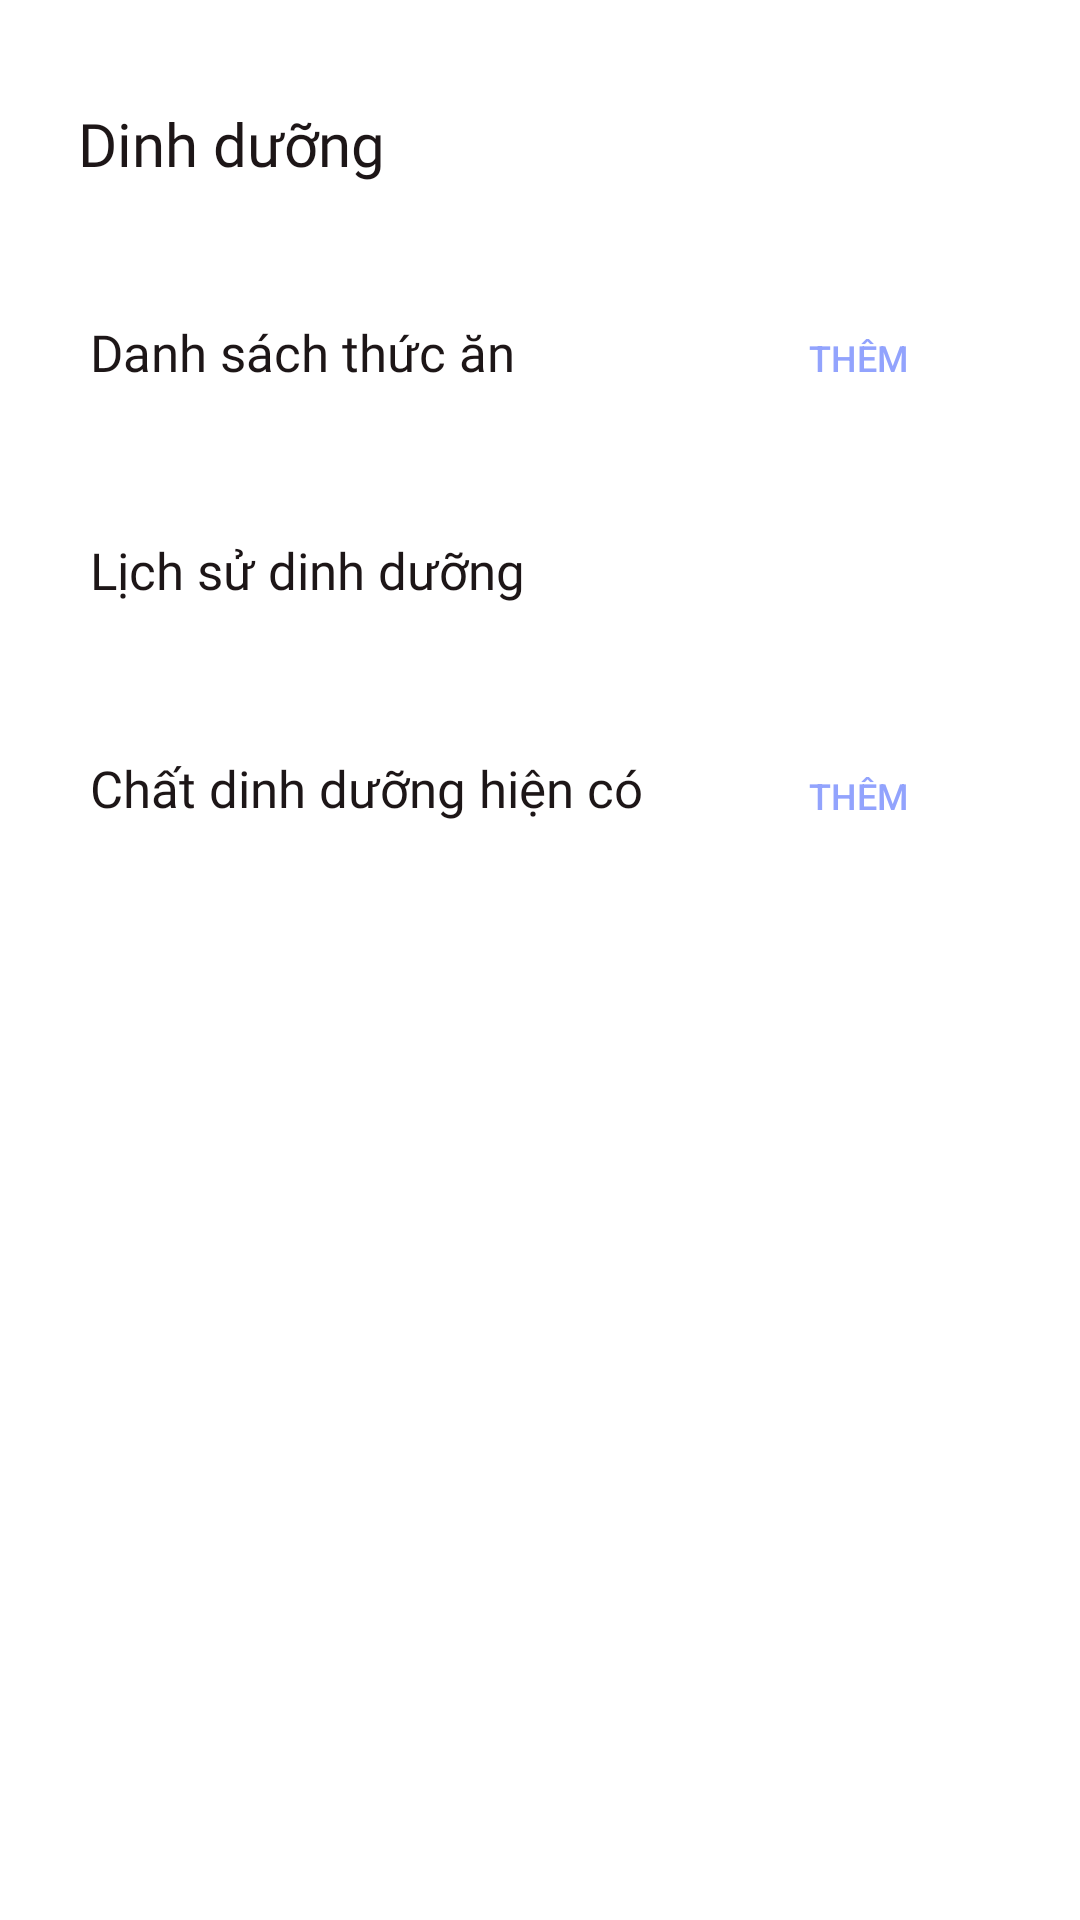

Here is an Android app screen rendered from its layout file. Give the layout XML and the strings, colors and styles it references.
<!-- AndroidManifest.xml: application theme Theme.EasyHealthy -->
<!-- res/layout/activity_dinh_duong.xml -->
<?xml version="1.0" encoding="utf-8"?>
<androidx.core.widget.NestedScrollView
    xmlns:android="http://schemas.android.com/apk/res/android"
    xmlns:app="http://schemas.android.com/apk/res-auto"
    xmlns:tools="http://schemas.android.com/tools"
    android:layout_width="match_parent"
    android:layout_height="match_parent"
    tools:context=".ui.dinhDuong.DinhDuongActivity">

    <androidx.constraintlayout.widget.ConstraintLayout
        android:layout_width="match_parent"
        android:layout_height="wrap_content">

        <androidx.appcompat.widget.Toolbar
            android:id="@+id/tb_dinhDuong"
            android:layout_width="match_parent"
            android:layout_height="wrap_content"
            android:layout_marginStart="10dp"
            android:layout_marginTop="20dp"
            android:layout_marginEnd="10dp"
            app:layout_constraintStart_toStartOf="parent"
            app:layout_constraintTop_toTopOf="parent"
            app:navigationIcon="@drawable/ic_back_circle">

            <LinearLayout
                android:layout_width="wrap_content"
                android:layout_height="wrap_content"
                android:orientation="horizontal">

                <TextView
                    android:id="@+id/tv_activityAddTodo_type"
                    style="@style/heading2"
                    android:layout_width="wrap_content"
                    android:layout_height="wrap_content"
                    android:text="Dinh dưỡng" />
            </LinearLayout>
        </androidx.appcompat.widget.Toolbar>

        <TextView
            android:id="@+id/tv_currentFood"
            style="@style/heading3"
            android:layout_width="wrap_content"
            android:layout_height="wrap_content"
            android:layout_marginStart="30dp"
            android:layout_marginTop="30dp"
            android:text="Danh sách thức ăn"
            app:layout_constraintStart_toStartOf="parent"
            app:layout_constraintTop_toBottomOf="@+id/tb_dinhDuong" />

        <Button
            android:id="@+id/btn_addThucAn"
            android:layout_width="wrap_content"
            android:layout_height="wrap_content"
            android:layout_marginEnd="30dp"
            android:background="@android:color/transparent"
            android:text="Thêm"
            android:textColor="@color/blue_300"
            android:textSize="12sp"
            app:layout_constraintBaseline_toBaselineOf="@+id/tv_currentFood"
            app:layout_constraintEnd_toEndOf="parent" />
        <androidx.recyclerview.widget.RecyclerView
            android:id="@+id/rcv_curFood"
            android:layout_width="match_parent"
            android:layout_height="wrap_content"
            android:layout_marginStart="30dp"
            android:layout_marginTop="20dp"
            android:layout_marginEnd="30dp"
            app:layout_constraintEnd_toEndOf="parent"
            app:layout_constraintStart_toStartOf="parent"
            app:layout_constraintTop_toBottomOf="@+id/tv_currentFood" />


        <TextView
            android:id="@+id/tv_historyNutrition"
            style="@style/heading3"
            android:layout_width="wrap_content"
            android:layout_height="wrap_content"
            android:layout_marginStart="30dp"
            android:layout_marginTop="30dp"
            android:text="Lịch sử dinh dưỡng"
            app:layout_constraintStart_toStartOf="parent"
            app:layout_constraintTop_toBottomOf="@+id/rcv_curFood" />

        <androidx.recyclerview.widget.RecyclerView
            android:id="@+id/rcv_dinhDuong_historyNutrition"
            android:layout_width="match_parent"
            android:layout_height="wrap_content"
            android:layout_marginStart="30dp"
            android:layout_marginTop="20dp"
            android:layout_marginEnd="30dp"
            app:layout_constraintEnd_toEndOf="parent"
            app:layout_constraintStart_toStartOf="parent"
            app:layout_constraintTop_toBottomOf="@+id/tv_historyNutrition" />

        <TextView
            android:id="@+id/tv_dinhDuong_noResultTitle"
            style="@style/heading3"
            android:layout_width="wrap_content"
            android:layout_height="wrap_content"
            android:layout_marginStart="30dp"
            android:layout_marginTop="30dp"
            android:text="Chất dinh dưỡng hiện có"
            app:layout_constraintStart_toStartOf="parent"
            app:layout_constraintTop_toBottomOf="@+id/rcv_dinhDuong_historyNutrition" />

        <Button
            android:id="@+id/btn_addNewSinhHieu"
            android:layout_width="wrap_content"
            android:layout_height="wrap_content"
            android:layout_marginTop="20dp"
            android:layout_marginEnd="30dp"
            android:background="@android:color/transparent"
            android:text="Thêm"
            android:textColor="@color/blue_300"
            android:textSize="12sp"
            app:layout_constraintEnd_toEndOf="parent"
            app:layout_constraintTop_toBottomOf="@+id/rcv_dinhDuong_historyNutrition" />

        <androidx.recyclerview.widget.RecyclerView
            android:id="@+id/rcv_dinhDuong_noResultRcv"
            android:layout_width="match_parent"
            android:layout_height="wrap_content"
            android:layout_marginStart="30dp"
            android:layout_marginTop="20dp"
            android:layout_marginEnd="30dp"
            android:background="@drawable/background_rounded"
            app:layout_constraintEnd_toEndOf="parent"
            app:layout_constraintStart_toStartOf="parent"
            app:layout_constraintTop_toBottomOf="@+id/tv_dinhDuong_noResultTitle" />

    </androidx.constraintlayout.widget.ConstraintLayout>
</androidx.core.widget.NestedScrollView>
<!-- resources referenced by this layout -->
<resources>
  <color name="blue_300">#92A3FD</color>
  <!-- drawable background_rounded (drawable) -->
  <?xml version="1.0" encoding="utf-8"?>
  <shape xmlns:android="http://schemas.android.com/apk/res/android">
      <solid android:color="@color/blue_item" />
      <corners android:radius="20dp" /> 
  </shape>
  <style name="heading2" parent="TextAppearance.AppCompat">
          <item name="android:fontFamily">@font/roboto_bold</item>
          <item name="android:textSize">20sp</item>
          <item name="android:textColor">@color/black</item>
      </style>
  <style name="heading3" parent="TextAppearance.AppCompat">
          <item name="android:fontFamily">@font/roboto_medium</item>
          <item name="android:textSize">17sp</item>
          <item name="android:textColor">@color/black</item>
      </style>
  <style name="Theme.EasyHealthy" parent="Theme.MaterialComponents.DayNight.NoActionBar">
          
          <item name="colorPrimary">@color/purple_500</item>
          <item name="colorPrimaryVariant">@color/purple_700</item>
          <item name="colorOnPrimary">@color/white</item>
          
          <item name="colorSecondary">@color/teal_200</item>
          <item name="colorSecondaryVariant">@color/teal_700</item>
          <item name="colorOnSecondary">@color/black</item>
          
          <item name="android:statusBarColor">?attr/colorPrimaryVariant</item>
          
      </style>
  <color name="blue_item">#EAF0FE</color>
  <color name="black">#1D1617</color>
  <color name="purple_500">#FF6200EE</color>
  <color name="purple_700">#FF3700B3</color>
  <color name="white">#FFFFFFFF</color>
  <color name="teal_200">#FF03DAC5</color>
  <color name="teal_700">#FF018786</color>
</resources>
